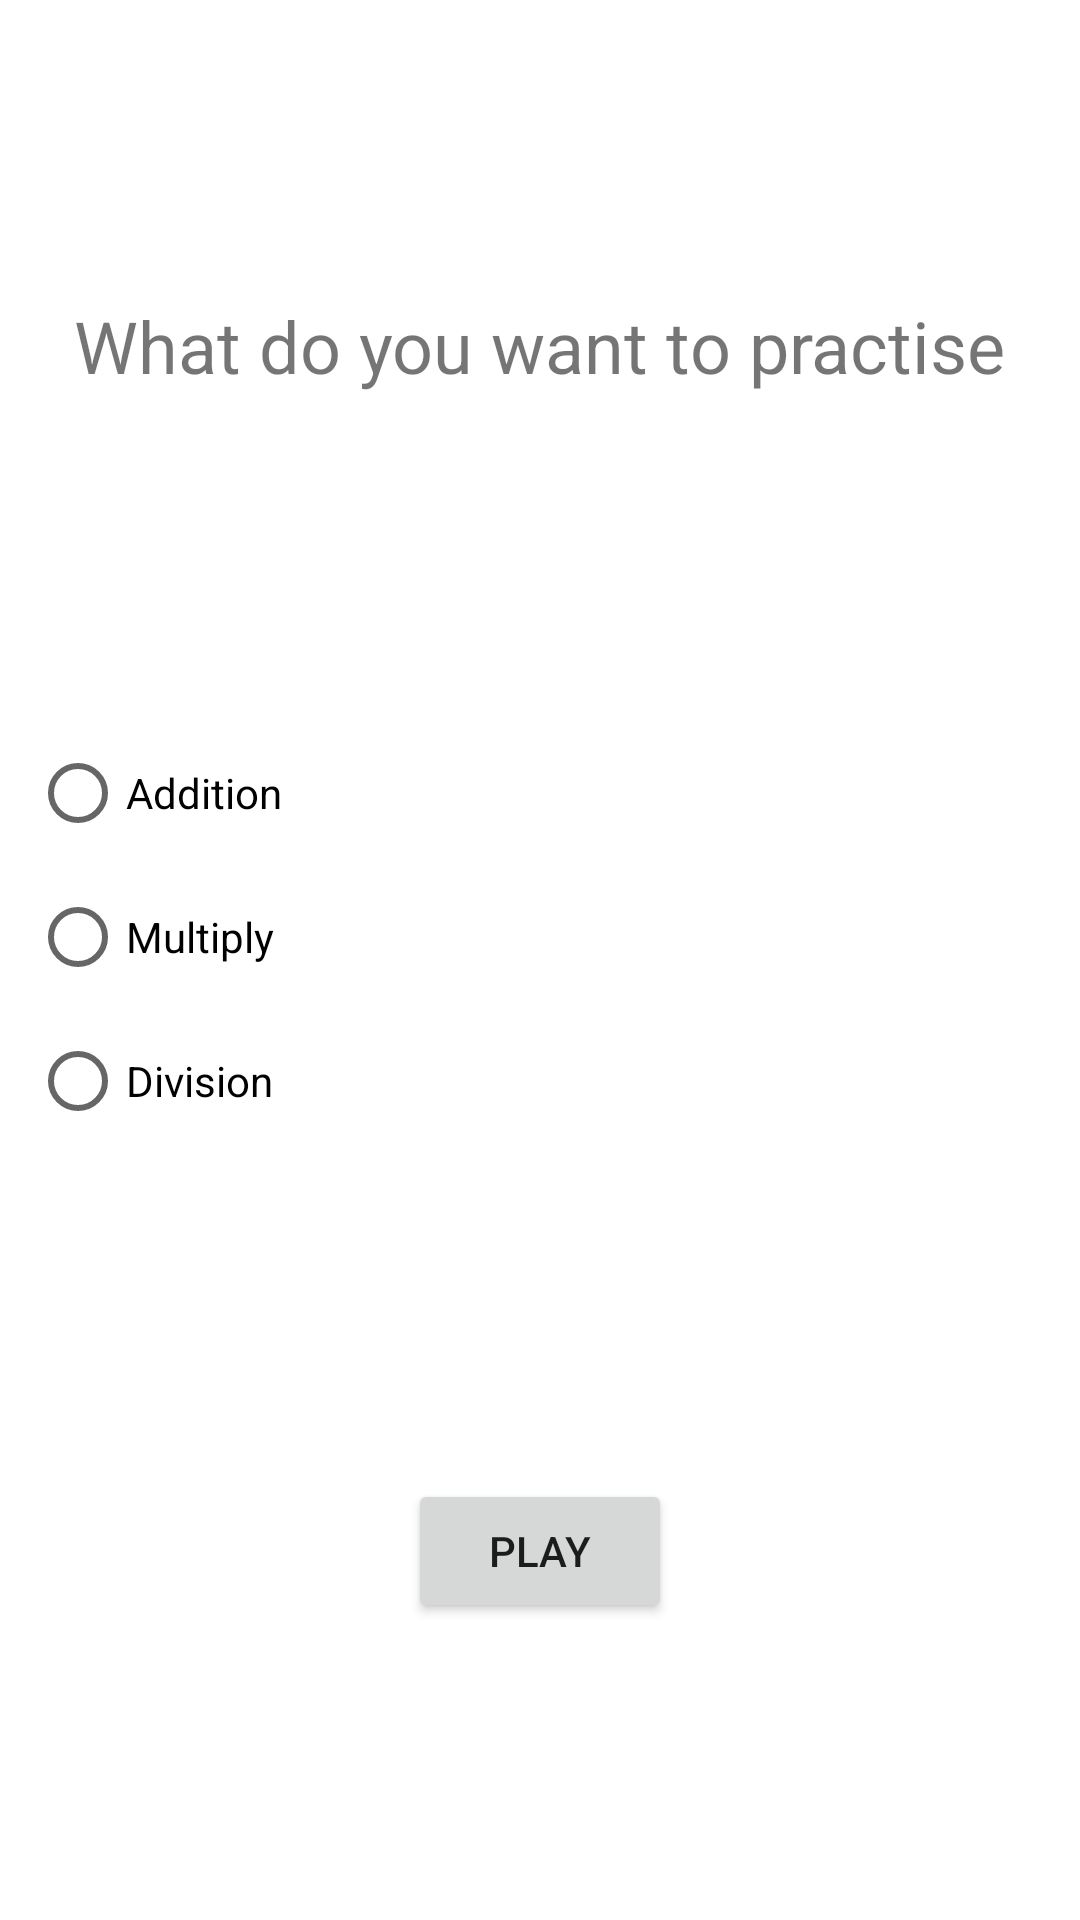

Layout XML and referenced resources for this Android screen:
<!-- AndroidManifest.xml: application theme Theme.Harjoitus31_Mobiiliohjelmointi -->
<!-- res/layout/fragment_start.xml -->
<?xml version="1.0" encoding="utf-8"?>
<layout>
<FrameLayout xmlns:android="http://schemas.android.com/apk/res/android"
    xmlns:app="http://schemas.android.com/apk/res-auto"
    xmlns:tools="http://schemas.android.com/tools"
    android:layout_width="match_parent"
    android:layout_height="match_parent"
    tools:context=".Fragments.StartFragment">

    
    <androidx.constraintlayout.widget.ConstraintLayout
        android:layout_width="match_parent"
        android:layout_height="match_parent">

        <TextView
            android:id="@+id/startTopTextView"
            android:layout_width="wrap_content"
            android:layout_height="wrap_content"
            android:text="@string/startTopText"
            android:textSize="24sp"
            app:layout_constraintBottom_toTopOf="@+id/exerciseRadioGroup"
            app:layout_constraintEnd_toEndOf="parent"
            app:layout_constraintStart_toStartOf="parent"
            app:layout_constraintTop_toTopOf="parent" />

        <Button
            android:id="@+id/playButton"
            android:layout_width="wrap_content"
            android:layout_height="wrap_content"
            android:text="@string/playButtonText"
            app:layout_constraintBottom_toBottomOf="parent"
            app:layout_constraintEnd_toEndOf="parent"
            app:layout_constraintStart_toStartOf="parent"
            app:layout_constraintTop_toBottomOf="@+id/exerciseRadioGroup" />

        <RadioGroup
            android:id="@+id/exerciseRadioGroup"
            android:layout_width="0dp"
            android:layout_height="wrap_content"
            android:layout_margin="10dp"
            app:layout_constraintBottom_toTopOf="@+id/playButton"
            app:layout_constraintEnd_toEndOf="parent"
            app:layout_constraintStart_toStartOf="parent"
            app:layout_constraintTop_toBottomOf="@+id/startTopTextView">

            <RadioButton
                android:id="@+id/addRadioButton"
                android:layout_width="match_parent"
                android:layout_height="wrap_content"
                android:text="@string/addRadioText" />

            <RadioButton
                android:id="@+id/multRadioButton"
                android:layout_width="match_parent"
                android:layout_height="wrap_content"
                android:text="@string/multRadioText" />

            <RadioButton
                android:id="@+id/divRadioButton"
                android:layout_width="match_parent"
                android:layout_height="wrap_content"
                android:text="@string/divRadioText" />

        </RadioGroup>

    </androidx.constraintlayout.widget.ConstraintLayout>

</FrameLayout>
</layout>
<!-- resources referenced by this layout -->
<resources>
  <string name="addRadioText">Addition</string>
  <string name="divRadioText">Division</string>
  <string name="multRadioText">Multiply</string>
  <string name="playButtonText">PLAY</string>
  <string name="startTopText">What do you want to practise</string>
  <style name="Theme.Harjoitus31_Mobiiliohjelmointi" parent="Theme.MaterialComponents.DayNight.DarkActionBar">
          
          <item name="colorPrimary">@color/purple_500</item>
          <item name="colorPrimaryVariant">@color/purple_700</item>
          <item name="colorOnPrimary">@color/white</item>
          
          <item name="colorSecondary">@color/teal_200</item>
          <item name="colorSecondaryVariant">@color/teal_700</item>
          <item name="colorOnSecondary">@color/black</item>
          
          <item name="android:statusBarColor">?attr/colorPrimaryVariant</item>
          
      </style>
  <!-- not gathered from this repository: default colours our renderer supplied (Android Studio template values) -->
  <color name="purple_500">#FF6200EE</color>
  <color name="purple_700">#FF3700B3</color>
  <color name="teal_200">#FF03DAC5</color>
  <color name="teal_700">#FF018786</color>
  <color name="black">#FF000000</color>
  <color name="white">#FFFFFFFF</color>
</resources>
